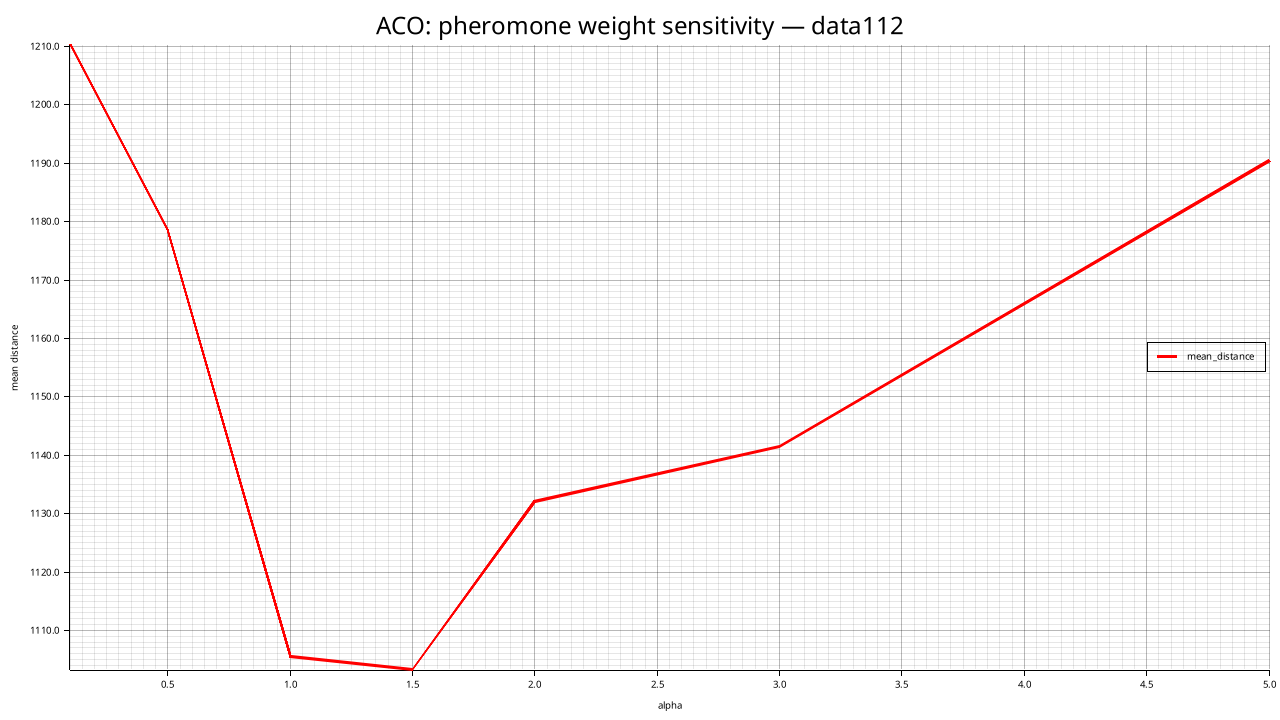

Data behind this chart, as committed beside it:
alpha, mean_distance, std_distance, feasible_rate, mean_elapsed_ms
0.1, 1210, 10.42, 0.000, 12407
0.5, 1179, 14.78, 0.000, 12205
1, 1106, 32.72, 0.000, 11866
1.5, 1103, 25.64, 0.333, 11673
2, 1132, 27.41, 0.000, 11813
3, 1142, 12.51, 0.000, 12023
5, 1190, 36.89, 0.000, 11807
